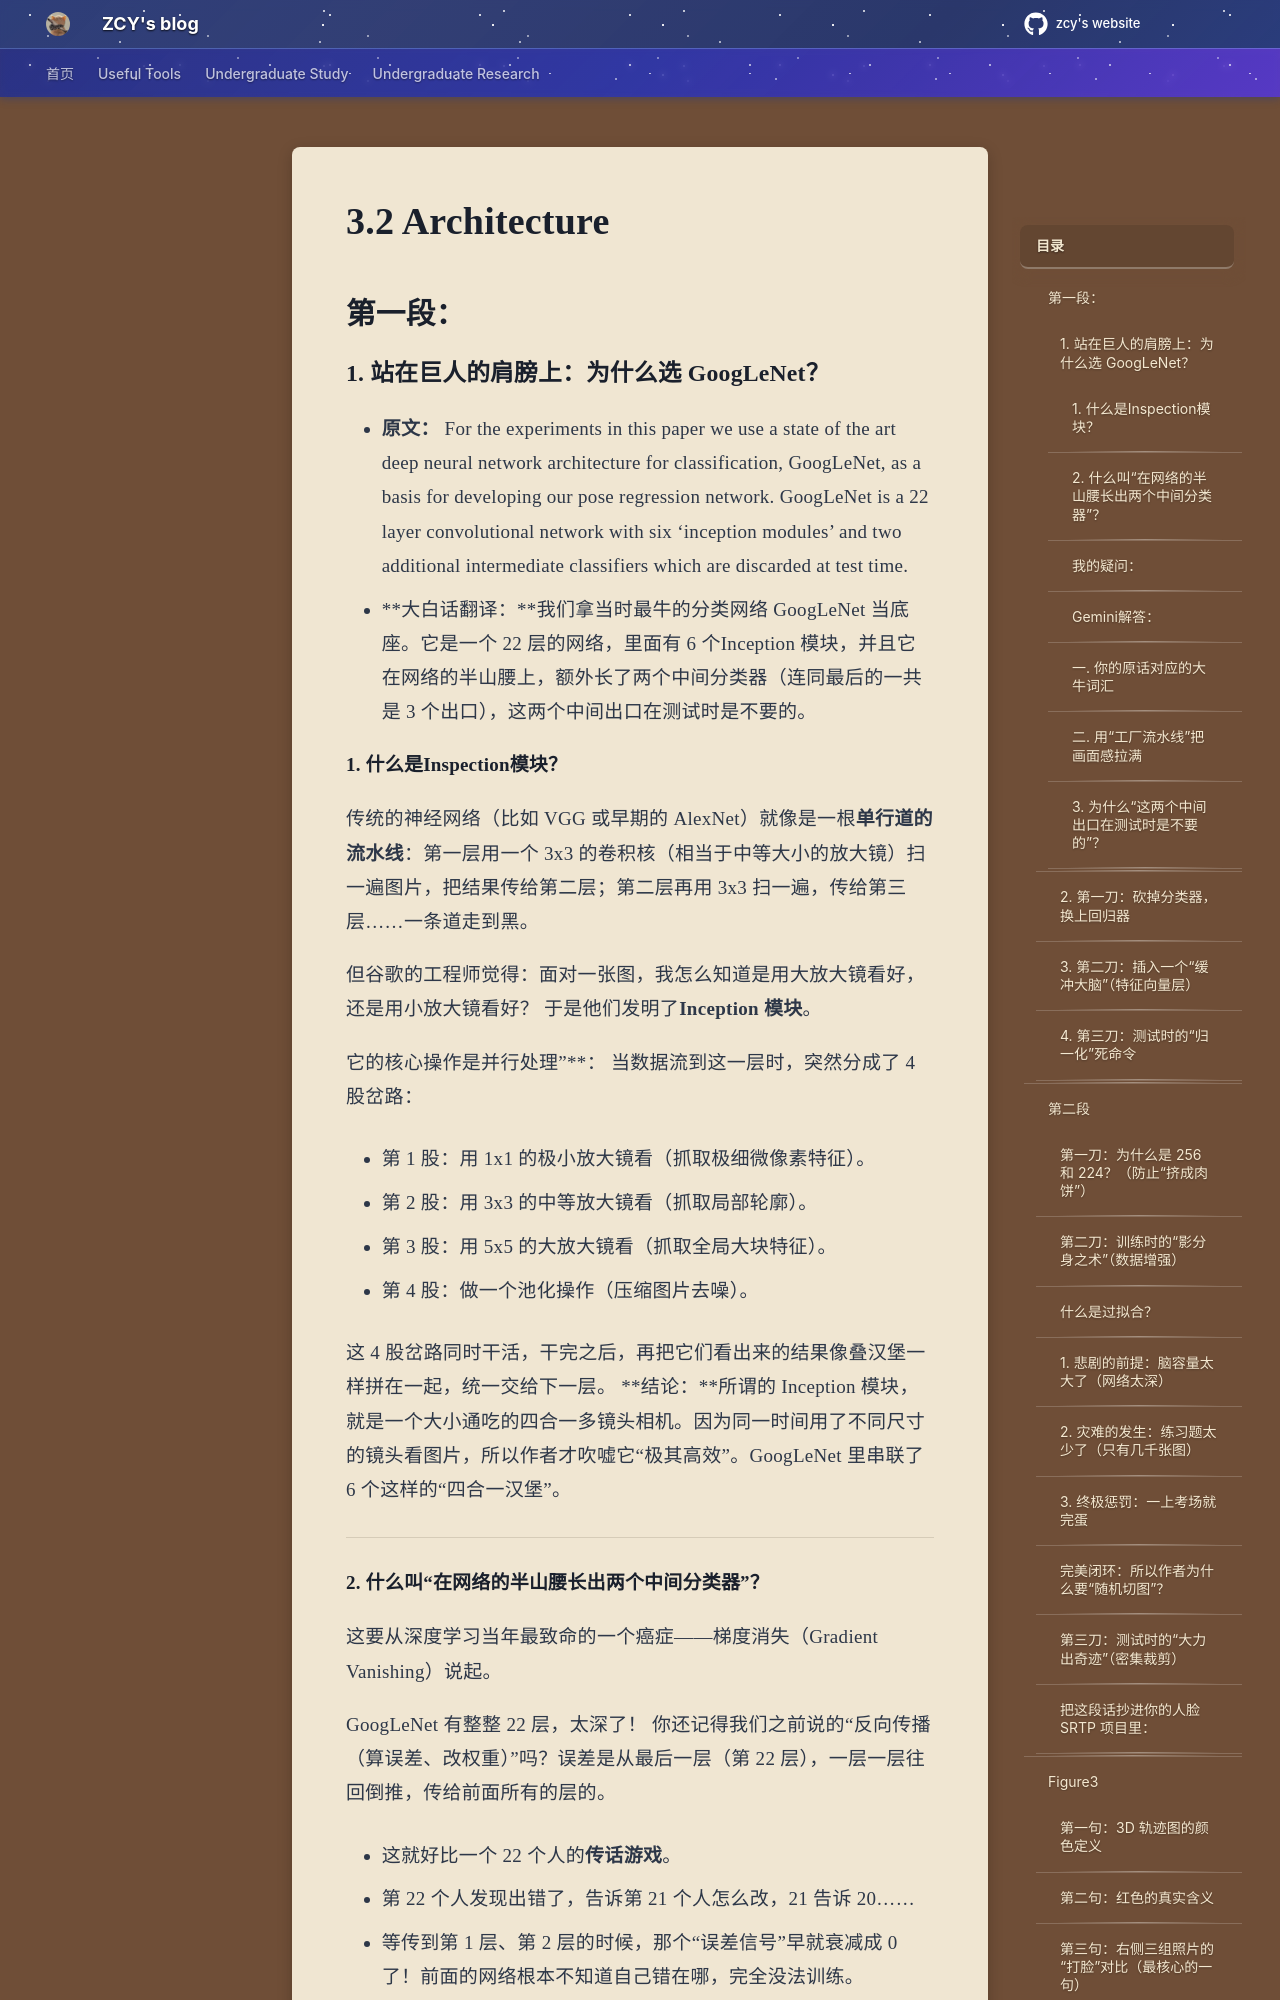

repository: mouchenmou/ZCY-s-website · page: 笔记本/面向图像的位姿估计深度神经网络设计和实验/第一篇论文/3.Model for deep regression of camera pose/3.2 Architecture/index.html · generator: mkdocs

## 第一段：
### 1. 站在巨人的肩膀上：为什么选 GoogLeNet？

- **原文：** For the experiments in this paper we use a state of the art deep neural network architecture for classification, GoogLeNet, as a basis for developing our pose regression network. GoogLeNet is a 22 layer convolutional network with six ‘inception modules’ and two additional intermediate classifiers which are discarded at test time.
- **大白话翻译：**我们拿当时最牛的分类网络 GoogLeNet 当底座。它是一个 22 层的网络，里面有 6 个Inception 模块，并且它在网络的半山腰上，额外长了两个中间分类器（连同最后的一共是 3 个出口），这两个中间出口在测试时是不要的。

#### 1. 什么是Inspection模块？
传统的神经网络（比如 VGG 或早期的 AlexNet）就像是一根**单行道的流水线**：第一层用一个 3x3 的卷积核（相当于中等大小的放大镜）扫一遍图片，把结果传给第二层；第二层再用 3x3 扫一遍，传给第三层……一条道走到黑。

但谷歌的工程师觉得：面对一张图，我怎么知道是用大放大镜看好，还是用小放大镜看好？ 于是他们发明了**Inception 模块**。

它的核心操作是并行处理”**： 当数据流到这一层时，突然分成了 4 股岔路：

- 第 1 股：用 1x1 的极小放大镜看（抓取极细微像素特征）。
    
- 第 2 股：用 3x3 的中等放大镜看（抓取局部轮廓）。
    
- 第 3 股：用 5x5 的大放大镜看（抓取全局大块特征）。
    
- 第 4 股：做一个池化操作（压缩图片去噪）。
    

这 4 股岔路同时干活，干完之后，再把它们看出来的结果像叠汉堡一样拼在一起，统一交给下一层。 
**结论：**所谓的 Inception 模块，就是一个大小通吃的四合一多镜头相机。因为同一时间用了不同尺寸的镜头看图片，所以作者才吹嘘它“极其高效”。GoogLeNet 里串联了 6 个这样的“四合一汉堡”。

---
